Run: headless pygame with SDL's dummy video driver; simulated clock (each Clock.tick advances the game by its frame time, no real sleeping); random seed 0; keys injected as events and as key.get_pressed() state; mouse plan: one left click at the window centre at the start of phase 2, then a move to the lower-right quarter at the start of phase 3.
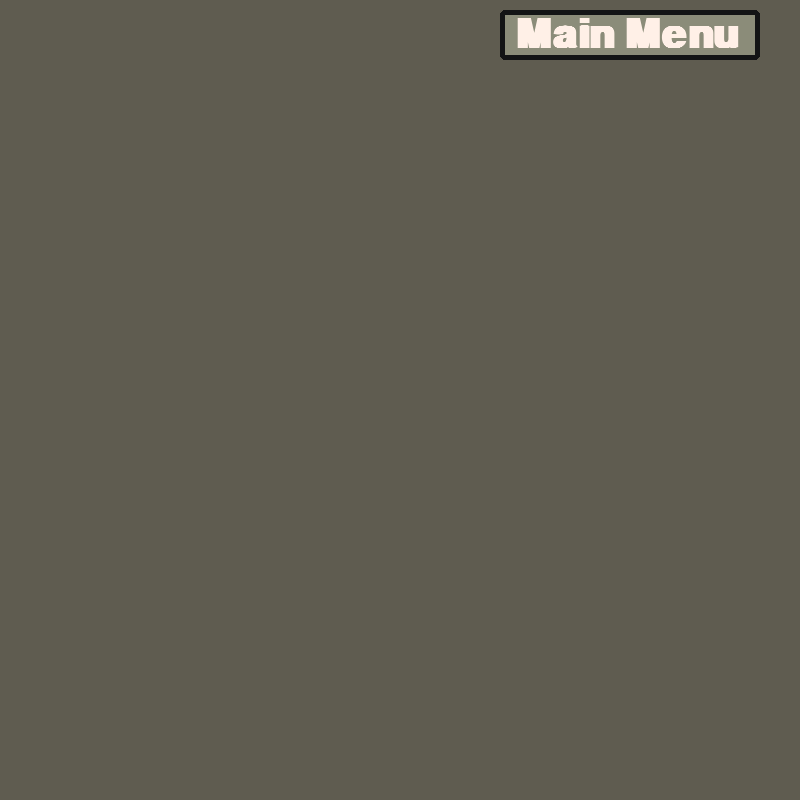
Frame 1 of 4 · flips 1–60 · no input
Frame 2 of 4 · flips 61–180 · clicked the window centre · tapped SPACE, RETURN · held RIGHT (→), D · screen unchanged from frame 1, image omitted
Frame 3 of 4 · flips 181–300 · moved the mouse to the lower-right quarter · held DOWN (↓), S · screen unchanged from frame 2, image omitted
Frame 4 of 4 · flips 301–420 · held LEFT (←), A, UP (↑), W · screen unchanged from frame 3, image omitted

The pygame program that drew these frames:

import pygame as pg

pg.init()
#######################################################################
# -------------------------Variables/Settins--------------------------#
#######################################################################
# -------Window------------
WIDTH, HEIGHT = 800, 800
FPS = 60

TITLE_FONT = pg.font.SysFont("Jacquard 12", 100, bold=True)
OPTIONS_FONT = pg.font.SysFont("Jacquard 12", 60, bold=True)
MENU_FONT = pg.font.SysFont("Jacquard 12", 80, bold=True)


# -------Loop-----------------
run = True
clock = pg.time.Clock()

MAIN_MENU = False


# ------Colors--------------
TITLE_COLOR = (187, 173, 160)
MENU_BG_COLOR = (95, 92, 80)
MENU_FONT_COLOR = (255, 240, 231)
BTN_COLOR = (139, 140, 121)
BTN_OUTLINE_COLOR = (19, 20, 21)


# -------Window Settings ---------------
WIN = pg.display.set_mode((WIDTH, HEIGHT))
pg.display.set_caption("Menu Rip Off for Game")


# --------Others------------------------
FONT = pg.font.SysFont("Jacquard 12", 60, bold=True)

########################################################################
# ------------------------Classes--------------------------------------#
########################################################################


########################################################################
# ------------------------Functions------------------------------------#
########################################################################


def draw_game():
    menu_btn = pg.draw.rect(WIN, BTN_COLOR, [500, 10, 260, 50], 0, 5)
    pg.draw.rect(WIN, BTN_OUTLINE_COLOR, [500, 10, 260, 50], 5, 5)
    btn_text = FONT.render("Main Menu", True, MENU_FONT_COLOR)
    WIN.blit(btn_text, (515, 15))

    if menu_btn.collidepoint(pg.mouse.get_pos()) and pg.mouse.get_pressed()[0]:
        menu = True
    else:
        menu = False

    return menu


def draw_menu():
    pg.draw.rect(WIN, MENU_FONT_COLOR, [300, 100, 300, 300])
    # exit menu button
    menu_btn = pg.draw.rect(WIN, BTN_COLOR, [315, 110, 260, 50], 0, 5)
    pg.draw.rect(WIN, BTN_OUTLINE_COLOR, [315, 110, 260, 50], 5, 5)
    btn_text = FONT.render("Exit menu", True, MENU_FONT_COLOR)
    WIN.blit(btn_text, (320, 112))

    if menu_btn.collidepoint(pg.mouse.get_pos()) and pg.mouse.get_pressed()[0]:
        menu = False
    else:
        menu = True

    return menu


########################################################################
# ---------------------------Main loop----------------------------------#
########################################################################


while run:
    WIN.fill(MENU_BG_COLOR)
    clock.tick(FPS)

    if MAIN_MENU:
        MAIN_MENU = draw_menu()

    else:
        MAIN_MENU = draw_game()

    for event in pg.event.get():
        if event.type == pg.QUIT:
            run = False

    pg.display.flip()
pg.quit()
